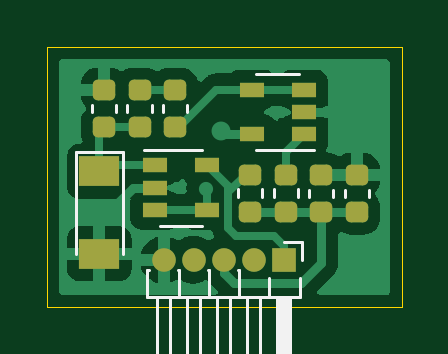
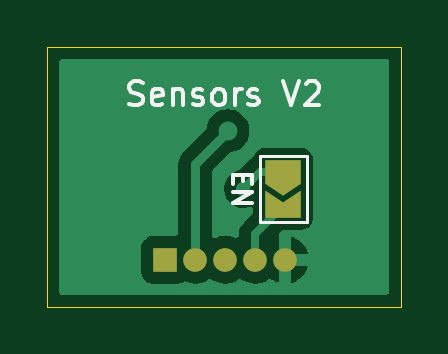
Circuit board: 9 layer files. Board 15.0 x 11.0 mm.
- bottom_copper: Sensors_V2-B_Cu.gbl (13691 bytes)
- bottom_mask: Sensors_V2-B_Mask.gbs (1211 bytes)
- paste: Sensors_V2-B_Paste.gbp (493 bytes)
- bottom_silk: Sensors_V2-B_Silkscreen.gbo (3810 bytes)
- outline: Sensors_V2-Edge_Cuts.gm1 (723 bytes)
- top_copper: Sensors_V2-F_Cu.gtl (28683 bytes)
- top_mask: Sensors_V2-F_Mask.gts (2377 bytes)
- paste: Sensors_V2-F_Paste.gtp (2164 bytes)
- top_silk: Sensors_V2-F_Silkscreen.gto (3295 bytes)

=== bottom_copper: Sensors_V2-B_Cu.gbl (13691 bytes, source omitted) ===
=== bottom_mask: Sensors_V2-B_Mask.gbs ===
%TF.GenerationSoftware,KiCad,Pcbnew,(5.99.0-9986-gea87f52d5a)*%
%TF.CreationDate,2021-05-05T12:52:17-03:00*%
%TF.ProjectId,Sensors_V2,53656e73-6f72-4735-9f56-322e6b696361,rev?*%
%TF.SameCoordinates,Original*%
%TF.FileFunction,Soldermask,Bot*%
%TF.FilePolarity,Negative*%
%FSLAX46Y46*%
G04 Gerber Fmt 4.6, Leading zero omitted, Abs format (unit mm)*
G04 Created by KiCad (PCBNEW (5.99.0-9986-gea87f52d5a)) date 2021-05-05 12:52:17*
%MOMM*%
%LPD*%
G01*
G04 APERTURE LIST*
G04 Aperture macros list*
%AMFreePoly0*
4,1,6,1.000000,0.000000,0.500000,-0.750000,-0.500000,-0.750000,-0.500000,0.750000,0.500000,0.750000,1.000000,0.000000,1.000000,0.000000,$1*%
%AMFreePoly1*
4,1,6,0.500000,-0.750000,-0.650000,-0.750000,-0.150000,0.000000,-0.650000,0.750000,0.500000,0.750000,0.500000,-0.750000,0.500000,-0.750000,$1*%
G04 Aperture macros list end*
%ADD10R,1.000000X1.000000*%
%ADD11O,1.000000X1.000000*%
%ADD12FreePoly0,270.000000*%
%ADD13FreePoly1,270.000000*%
G04 APERTURE END LIST*
D10*
%TO.C,J1*%
X145000000Y-86000000D03*
D11*
X143730000Y-86000000D03*
X142460000Y-86000000D03*
X141190000Y-86000000D03*
X139920000Y-86000000D03*
%TD*%
D12*
%TO.C,JP1*%
X140000000Y-82275000D03*
D13*
X140000000Y-83725000D03*
%TD*%
M02*

=== paste: Sensors_V2-B_Paste.gbp ===
%TF.GenerationSoftware,KiCad,Pcbnew,(5.99.0-9986-gea87f52d5a)*%
%TF.CreationDate,2021-05-05T12:52:17-03:00*%
%TF.ProjectId,Sensors_V2,53656e73-6f72-4735-9f56-322e6b696361,rev?*%
%TF.SameCoordinates,Original*%
%TF.FileFunction,Paste,Bot*%
%TF.FilePolarity,Positive*%
%FSLAX46Y46*%
G04 Gerber Fmt 4.6, Leading zero omitted, Abs format (unit mm)*
G04 Created by KiCad (PCBNEW (5.99.0-9986-gea87f52d5a)) date 2021-05-05 12:52:17*
%MOMM*%
%LPD*%
G01*
G04 APERTURE LIST*
G04 APERTURE END LIST*
M02*

=== bottom_silk: Sensors_V2-B_Silkscreen.gbo ===
%TF.GenerationSoftware,KiCad,Pcbnew,(5.99.0-9986-gea87f52d5a)*%
%TF.CreationDate,2021-05-05T12:52:17-03:00*%
%TF.ProjectId,Sensors_V2,53656e73-6f72-4735-9f56-322e6b696361,rev?*%
%TF.SameCoordinates,Original*%
%TF.FileFunction,Legend,Bot*%
%TF.FilePolarity,Positive*%
%FSLAX46Y46*%
G04 Gerber Fmt 4.6, Leading zero omitted, Abs format (unit mm)*
G04 Created by KiCad (PCBNEW (5.99.0-9986-gea87f52d5a)) date 2021-05-05 12:52:17*
%MOMM*%
%LPD*%
G01*
G04 APERTURE LIST*
%ADD10C,0.150000*%
%ADD11C,0.120000*%
G04 APERTURE END LIST*
D10*
X146523809Y-79404761D02*
X146380952Y-79452380D01*
X146142857Y-79452380D01*
X146047619Y-79404761D01*
X146000000Y-79357142D01*
X145952380Y-79261904D01*
X145952380Y-79166666D01*
X146000000Y-79071428D01*
X146047619Y-79023809D01*
X146142857Y-78976190D01*
X146333333Y-78928571D01*
X146428571Y-78880952D01*
X146476190Y-78833333D01*
X146523809Y-78738095D01*
X146523809Y-78642857D01*
X146476190Y-78547619D01*
X146428571Y-78500000D01*
X146333333Y-78452380D01*
X146095238Y-78452380D01*
X145952380Y-78500000D01*
X145142857Y-79404761D02*
X145238095Y-79452380D01*
X145428571Y-79452380D01*
X145523809Y-79404761D01*
X145571428Y-79309523D01*
X145571428Y-78928571D01*
X145523809Y-78833333D01*
X145428571Y-78785714D01*
X145238095Y-78785714D01*
X145142857Y-78833333D01*
X145095238Y-78928571D01*
X145095238Y-79023809D01*
X145571428Y-79119047D01*
X144666666Y-78785714D02*
X144666666Y-79452380D01*
X144666666Y-78880952D02*
X144619047Y-78833333D01*
X144523809Y-78785714D01*
X144380952Y-78785714D01*
X144285714Y-78833333D01*
X144238095Y-78928571D01*
X144238095Y-79452380D01*
X143809523Y-79404761D02*
X143714285Y-79452380D01*
X143523809Y-79452380D01*
X143428571Y-79404761D01*
X143380952Y-79309523D01*
X143380952Y-79261904D01*
X143428571Y-79166666D01*
X143523809Y-79119047D01*
X143666666Y-79119047D01*
X143761904Y-79071428D01*
X143809523Y-78976190D01*
X143809523Y-78928571D01*
X143761904Y-78833333D01*
X143666666Y-78785714D01*
X143523809Y-78785714D01*
X143428571Y-78833333D01*
X142809523Y-79452380D02*
X142904761Y-79404761D01*
X142952380Y-79357142D01*
X143000000Y-79261904D01*
X143000000Y-78976190D01*
X142952380Y-78880952D01*
X142904761Y-78833333D01*
X142809523Y-78785714D01*
X142666666Y-78785714D01*
X142571428Y-78833333D01*
X142523809Y-78880952D01*
X142476190Y-78976190D01*
X142476190Y-79261904D01*
X142523809Y-79357142D01*
X142571428Y-79404761D01*
X142666666Y-79452380D01*
X142809523Y-79452380D01*
X142047619Y-79452380D02*
X142047619Y-78785714D01*
X142047619Y-78976190D02*
X142000000Y-78880952D01*
X141952380Y-78833333D01*
X141857142Y-78785714D01*
X141761904Y-78785714D01*
X141476190Y-79404761D02*
X141380952Y-79452380D01*
X141190476Y-79452380D01*
X141095238Y-79404761D01*
X141047619Y-79309523D01*
X141047619Y-79261904D01*
X141095238Y-79166666D01*
X141190476Y-79119047D01*
X141333333Y-79119047D01*
X141428571Y-79071428D01*
X141476190Y-78976190D01*
X141476190Y-78928571D01*
X141428571Y-78833333D01*
X141333333Y-78785714D01*
X141190476Y-78785714D01*
X141095238Y-78833333D01*
X140000000Y-78452380D02*
X139666666Y-79452380D01*
X139333333Y-78452380D01*
X139047619Y-78547619D02*
X139000000Y-78500000D01*
X138904761Y-78452380D01*
X138666666Y-78452380D01*
X138571428Y-78500000D01*
X138523809Y-78547619D01*
X138476190Y-78642857D01*
X138476190Y-78738095D01*
X138523809Y-78880952D01*
X139095238Y-79452380D01*
X138476190Y-79452380D01*
X141692857Y-82409523D02*
X141692857Y-82676190D01*
X142111904Y-82790476D02*
X142111904Y-82409523D01*
X141311904Y-82409523D01*
X141311904Y-82790476D01*
X142111904Y-83133333D02*
X141311904Y-83133333D01*
X142111904Y-83590476D01*
X141311904Y-83590476D01*
D11*
%TO.C,JP1*%
X139000000Y-81600000D02*
X139000000Y-84400000D01*
X139000000Y-84400000D02*
X141000000Y-84400000D01*
X141000000Y-81600000D02*
X139000000Y-81600000D01*
X141000000Y-84400000D02*
X141000000Y-81600000D01*
%TD*%
M02*

=== outline: Sensors_V2-Edge_Cuts.gm1 ===
%TF.GenerationSoftware,KiCad,Pcbnew,(5.99.0-9986-gea87f52d5a)*%
%TF.CreationDate,2021-05-05T12:52:17-03:00*%
%TF.ProjectId,Sensors_V2,53656e73-6f72-4735-9f56-322e6b696361,rev?*%
%TF.SameCoordinates,Original*%
%TF.FileFunction,Profile,NP*%
%FSLAX46Y46*%
G04 Gerber Fmt 4.6, Leading zero omitted, Abs format (unit mm)*
G04 Created by KiCad (PCBNEW (5.99.0-9986-gea87f52d5a)) date 2021-05-05 12:52:17*
%MOMM*%
%LPD*%
G01*
G04 APERTURE LIST*
%TA.AperFunction,Profile*%
%ADD10C,0.050000*%
%TD*%
G04 APERTURE END LIST*
D10*
X150000000Y-77000000D02*
X135000000Y-77000000D01*
X135000000Y-77000000D02*
X135000000Y-88000000D01*
X135000000Y-88000000D02*
X150000000Y-88000000D01*
X150000000Y-88000000D02*
X150000000Y-77000000D01*
M02*

=== top_copper: Sensors_V2-F_Cu.gtl (28683 bytes, source omitted) ===
=== top_mask: Sensors_V2-F_Mask.gts (2377 bytes, source withheld) ===
=== paste: Sensors_V2-F_Paste.gtp (2164 bytes, source withheld) ===
=== top_silk: Sensors_V2-F_Silkscreen.gto ===
%TF.GenerationSoftware,KiCad,Pcbnew,(5.99.0-9986-gea87f52d5a)*%
%TF.CreationDate,2021-05-05T12:52:17-03:00*%
%TF.ProjectId,Sensors_V2,53656e73-6f72-4735-9f56-322e6b696361,rev?*%
%TF.SameCoordinates,Original*%
%TF.FileFunction,Legend,Top*%
%TF.FilePolarity,Positive*%
%FSLAX46Y46*%
G04 Gerber Fmt 4.6, Leading zero omitted, Abs format (unit mm)*
G04 Created by KiCad (PCBNEW (5.99.0-9986-gea87f52d5a)) date 2021-05-05 12:52:17*
%MOMM*%
%LPD*%
G01*
G04 APERTURE LIST*
%ADD10C,0.120000*%
G04 APERTURE END LIST*
D10*
%TO.C,R6*%
X137910000Y-79762779D02*
X137910000Y-79437221D01*
X136890000Y-79762779D02*
X136890000Y-79437221D01*
%TO.C,R3*%
X144590000Y-83024721D02*
X144590000Y-83350279D01*
X145610000Y-83024721D02*
X145610000Y-83350279D01*
%TO.C,J1*%
X143990000Y-87560000D02*
X143990000Y-91560000D01*
X142720000Y-87560000D02*
X142720000Y-91560000D01*
X141450000Y-87560000D02*
X141450000Y-91560000D01*
X145760000Y-85240000D02*
X145760000Y-86000000D01*
X145695000Y-86760000D02*
X145695000Y-87560000D01*
X140180000Y-87560000D02*
X140180000Y-91560000D01*
X144740000Y-91560000D02*
X144740000Y-87560000D01*
X145695000Y-87560000D02*
X139225000Y-87560000D01*
X140555000Y-86440000D02*
X140555000Y-87560000D01*
X140180000Y-91560000D02*
X139660000Y-91560000D01*
X145000000Y-85240000D02*
X145760000Y-85240000D01*
X143990000Y-91560000D02*
X143470000Y-91560000D01*
X143110323Y-86440000D02*
X143079677Y-86440000D01*
X144840000Y-87560000D02*
X144840000Y-91560000D01*
X142200000Y-91560000D02*
X142200000Y-87560000D01*
X142720000Y-91560000D02*
X142200000Y-91560000D01*
X145200000Y-87560000D02*
X145200000Y-91560000D01*
X143470000Y-91560000D02*
X143470000Y-87560000D01*
X145260000Y-91560000D02*
X144740000Y-91560000D01*
X144365000Y-86760000D02*
X144365000Y-87560000D01*
X139660000Y-91560000D02*
X139660000Y-87560000D01*
X141825000Y-86440000D02*
X141825000Y-87560000D01*
X145080000Y-87560000D02*
X145080000Y-91560000D01*
X141840323Y-86440000D02*
X141809677Y-86440000D01*
X144960000Y-87560000D02*
X144960000Y-91560000D01*
X140570323Y-86440000D02*
X140539677Y-86440000D01*
X140930000Y-91560000D02*
X140930000Y-87560000D01*
X139225000Y-86440000D02*
X139300323Y-86440000D01*
X143095000Y-86440000D02*
X143095000Y-87560000D01*
X139225000Y-87560000D02*
X139225000Y-86440000D01*
X145260000Y-87560000D02*
X145260000Y-91560000D01*
X141450000Y-91560000D02*
X140930000Y-91560000D01*
%TO.C,C1*%
X148610000Y-83362779D02*
X148610000Y-83037221D01*
X147590000Y-83362779D02*
X147590000Y-83037221D01*
%TO.C,U1*%
X145650000Y-78140000D02*
X143850000Y-78140000D01*
X143850000Y-81360000D02*
X146300000Y-81360000D01*
%TO.C,R2*%
X143065000Y-83350279D02*
X143065000Y-83024721D01*
X144085000Y-83350279D02*
X144085000Y-83024721D01*
%TO.C,R4*%
X140910000Y-79762779D02*
X140910000Y-79437221D01*
X139890000Y-79762779D02*
X139890000Y-79437221D01*
%TO.C,R5*%
X139410000Y-79762779D02*
X139410000Y-79437221D01*
X138390000Y-79762779D02*
X138390000Y-79437221D01*
%TO.C,D1*%
X138200000Y-85750000D02*
X138200000Y-81450000D01*
X136200000Y-81450000D02*
X136200000Y-85750000D01*
X138200000Y-81450000D02*
X136200000Y-81450000D01*
%TO.C,R1*%
X146090000Y-83362779D02*
X146090000Y-83037221D01*
X147110000Y-83362779D02*
X147110000Y-83037221D01*
%TO.C,U2*%
X141550000Y-81340000D02*
X139100000Y-81340000D01*
X139750000Y-84560000D02*
X141550000Y-84560000D01*
%TD*%
M02*

